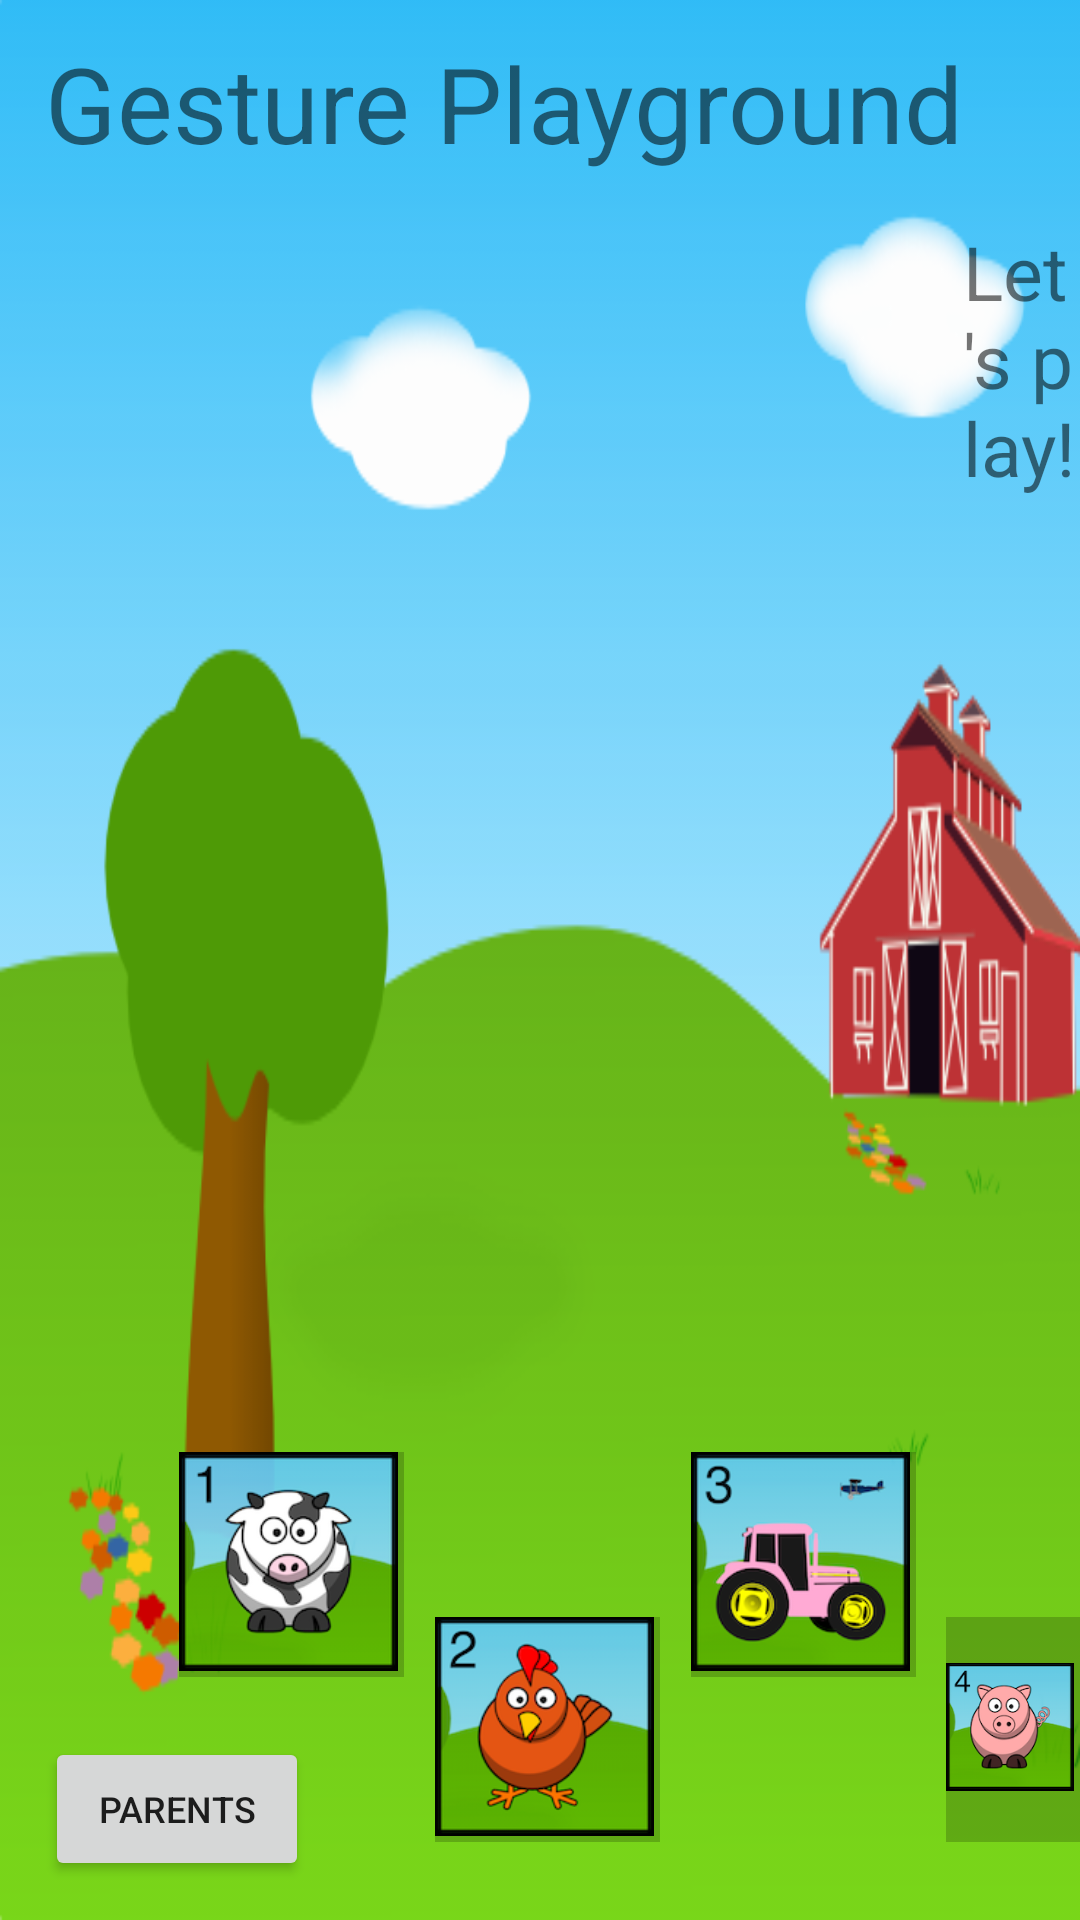

This screen was rendered from an Android layout file. Write that file and the resources it references.
<!-- AndroidManifest.xml: activity theme Theme.AppCompat.DayNight.NoActionBar -->
<!-- res/layout/activity_main.xml -->
<?xml version="1.0" encoding="utf-8"?>
<RelativeLayout xmlns:android="http://schemas.android.com/apk/res/android"
    xmlns:tools="http://schemas.android.com/tools"
    android:id="@+id/activity_main"
    android:layout_width="match_parent"
    android:layout_height="match_parent"

    tools:context="com.mehequanna.gestureplayground.ui.MainActivity">

    <ImageView
        android:src="@drawable/farmbackground"
        android:id="@+id/backgroundImageView"
        android:contentDescription="@string/farm_background"
        style="@style/farm_background" />

    <Button
        android:text="@string/main_parents"
        android:layout_width="wrap_content"
        android:layout_height="wrap_content"
        android:layout_marginStart="15dp"
        android:id="@+id/parentsButton"
        android:textSize="12sp"
        android:layout_alignParentBottom="true"
        android:layout_alignParentStart="true"
        android:layout_marginBottom="13dp"/>

    <TextView
        android:text="@string/main_title"
        android:layout_width="wrap_content"
        android:layout_height="wrap_content"
        android:layout_marginTop="11dp"
        android:textSize="35sp"
        android:id="@+id/titleTextView"
        android:layout_alignParentTop="true"
        android:layout_alignStart="@+id/parentsButton" />

    <TextView
        android:text="@string/main_subtitle"
        android:layout_width="wrap_content"
        android:layout_height="wrap_content"
        android:layout_marginTop="16dp"
        android:textSize="25sp"
        android:id="@+id/subtitielTextView"
        android:layout_below="@+id/titleTextView"
        android:layout_toEndOf="@+id/titleTextView" />

    <ImageButton
        android:src="@drawable/level2"
        style="@style/level_buttons"
        android:contentDescription="@string/level_two"
        android:id="@+id/levelTwoImageButton"
        android:layout_marginEnd="140dp"
        android:layout_marginStart="-20dp"
        android:layout_marginBottom="13dp"
        android:layout_alignBottom="@+id/parentsButton"
        android:layout_alignEnd="@+id/subtitielTextView" />

    <ImageButton
        android:src="@drawable/level3"
        style="@style/level_buttons"
        android:contentDescription="@string/level_three"
        android:id="@+id/levelThreeImageButton"
        android:layout_marginStart="-130dp"
        android:layout_alignTop="@+id/levelOneImageButton"
        android:layout_toEndOf="@+id/levelTwoImageButton" />

    <ImageButton
        android:src="@drawable/level4"
        style="@style/level_buttons"
        android:contentDescription="@string/level_four"
        android:id="@+id/levelFourImageButton"
        android:layout_marginStart="10dp"
        android:layout_alignTop="@+id/levelTwoImageButton"
        android:layout_toEndOf="@+id/levelThreeImageButton" />

    <ImageButton
        android:src="@drawable/level5"
        style="@style/level_buttons"
        android:contentDescription="@string/level_five"
        android:id="@+id/levelFiveImageButton"
        android:layout_marginStart="10dp"
        android:layout_alignTop="@+id/levelThreeImageButton"
        android:layout_toEndOf="@+id/levelFourImageButton" />

    <ImageButton
        android:src="@drawable/level1"
        style="@style/level_buttons"
        android:contentDescription="@string/level_one"
        android:id="@+id/levelOneImageButton"
        android:layout_marginBottom="20dp"
        android:layout_marginEnd="30dp"
        android:layout_above="@+id/parentsButton"
        android:layout_toStartOf="@+id/levelTwoImageButton" />

</RelativeLayout>
<!-- resources referenced by this layout -->
<resources>
  <!-- drawable farmbackground: png bitmap (drawable, 56094 bytes) -->
  <!-- drawable level1: png bitmap (drawable, 21897 bytes) -->
  <!-- drawable level2: png bitmap (drawable, 22892 bytes) -->
  <!-- drawable level3: png bitmap (drawable, 23835 bytes) -->
  <!-- drawable level4: png bitmap (drawable, 22908 bytes) -->
  <!-- drawable level5: png bitmap (drawable, 27642 bytes) -->
  <string name="farm_background">Farm Background</string>
  <string name="level_five">Level Five</string>
  <string name="level_four">Level Four</string>
  <string name="level_one">Level One</string>
  <string name="level_three">Level Three</string>
  <string name="level_two">Level Two</string>
  <string name="main_parents">Parents</string>
  <string name="main_subtitle">Let\'s play!</string>
  <string name="main_title">Gesture Playground</string>
  <style name="farm_background">
          <item name="android:layout_width">match_parent</item>
          <item name="android:layout_height">match_parent</item>
          <item name="android:scaleType">fitXY</item>
          <item name="android:layout_alignParentBottom">true</item>
          <item name="android:layout_alignParentStart">true</item>
      </style>
  <style name="level_buttons">
          <item name="android:background">#33000000</item>
          <item name="android:paddingEnd">2dp</item>
          <item name="android:paddingStart">0dp</item>
          <item name="android:paddingBottom">2dp</item>
          <item name="android:layout_width">75dp</item>
          <item name="android:layout_height">75dp</item>
          <item name="android:scaleType">fitCenter</item>
      </style>
</resources>
